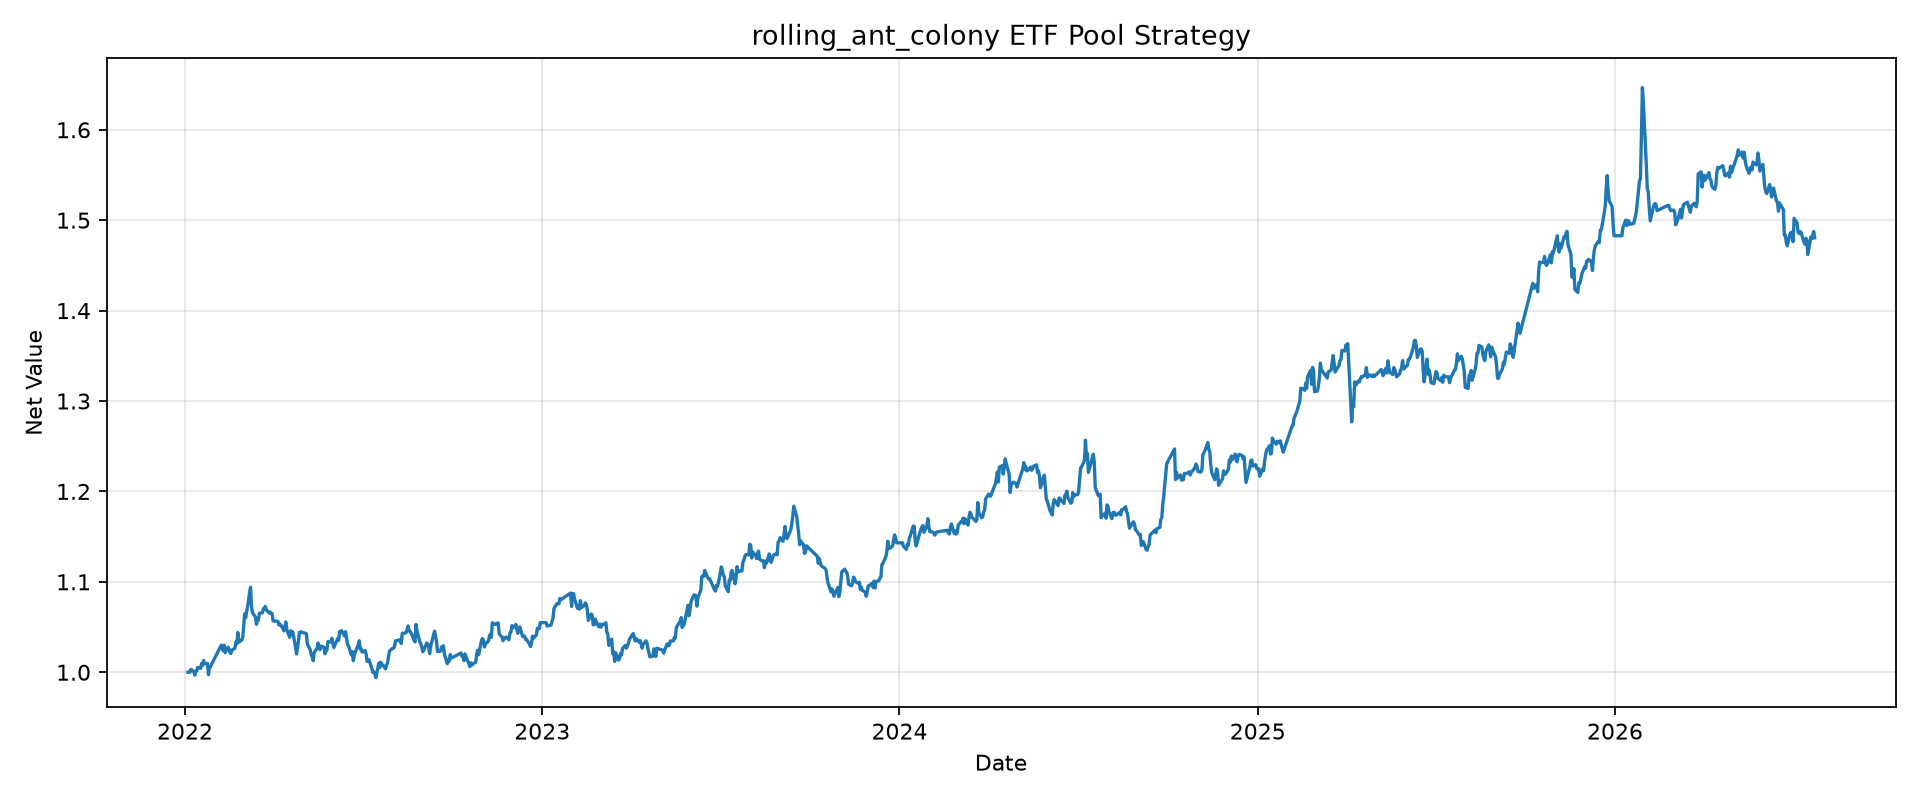

Data behind this chart, as committed beside it:
tradeDate, netValue
2022-01-04, 1.0
2022-01-05, 1.0
2022-01-06, 1.0
2022-01-07, 1.003
2022-01-10, 1.001
2022-01-11, 0.9967
2022-01-12, 1.002
2022-01-13, 1.001
2022-01-14, 1.005
2022-01-17, 1.004
2022-01-18, 1.01
2022-01-19, 1.008
2022-01-20, 1.013
2022-01-21, 1.009
2022-01-24, 1.01
2022-01-25, 0.9973
2022-01-26, 1.006
2022-01-27, 1.006
2022-01-28, 1.008
2022-02-07, 1.03
2022-02-08, 1.029
2022-02-09, 1.024
2022-02-10, 1.03
2022-02-11, 1.022
2022-02-14, 1.028
2022-02-15, 1.026
2022-02-16, 1.022
2022-02-17, 1.021
2022-02-18, 1.025
2022-02-21, 1.027
2022-02-22, 1.033
2022-02-23, 1.031
2022-02-24, 1.044
2022-02-25, 1.033
2022-02-28, 1.036
2022-03-01, 1.039
2022-03-02, 1.051
2022-03-03, 1.065
2022-03-04, 1.06
2022-03-07, 1.08
2022-03-08, 1.088
2022-03-09, 1.094
2022-03-10, 1.072
2022-03-11, 1.066
2022-03-14, 1.061
2022-03-15, 1.053
2022-03-16, 1.059
2022-03-17, 1.057
2022-03-18, 1.065
2022-03-21, 1.066
2022-03-22, 1.07
2022-03-23, 1.069
2022-03-24, 1.073
2022-03-25, 1.069
2022-03-28, 1.066
2022-03-29, 1.067
2022-03-30, 1.065
2022-03-31, 1.065
2022-04-01, 1.057
2022-04-06, 1.056
... 1,043 more rows
